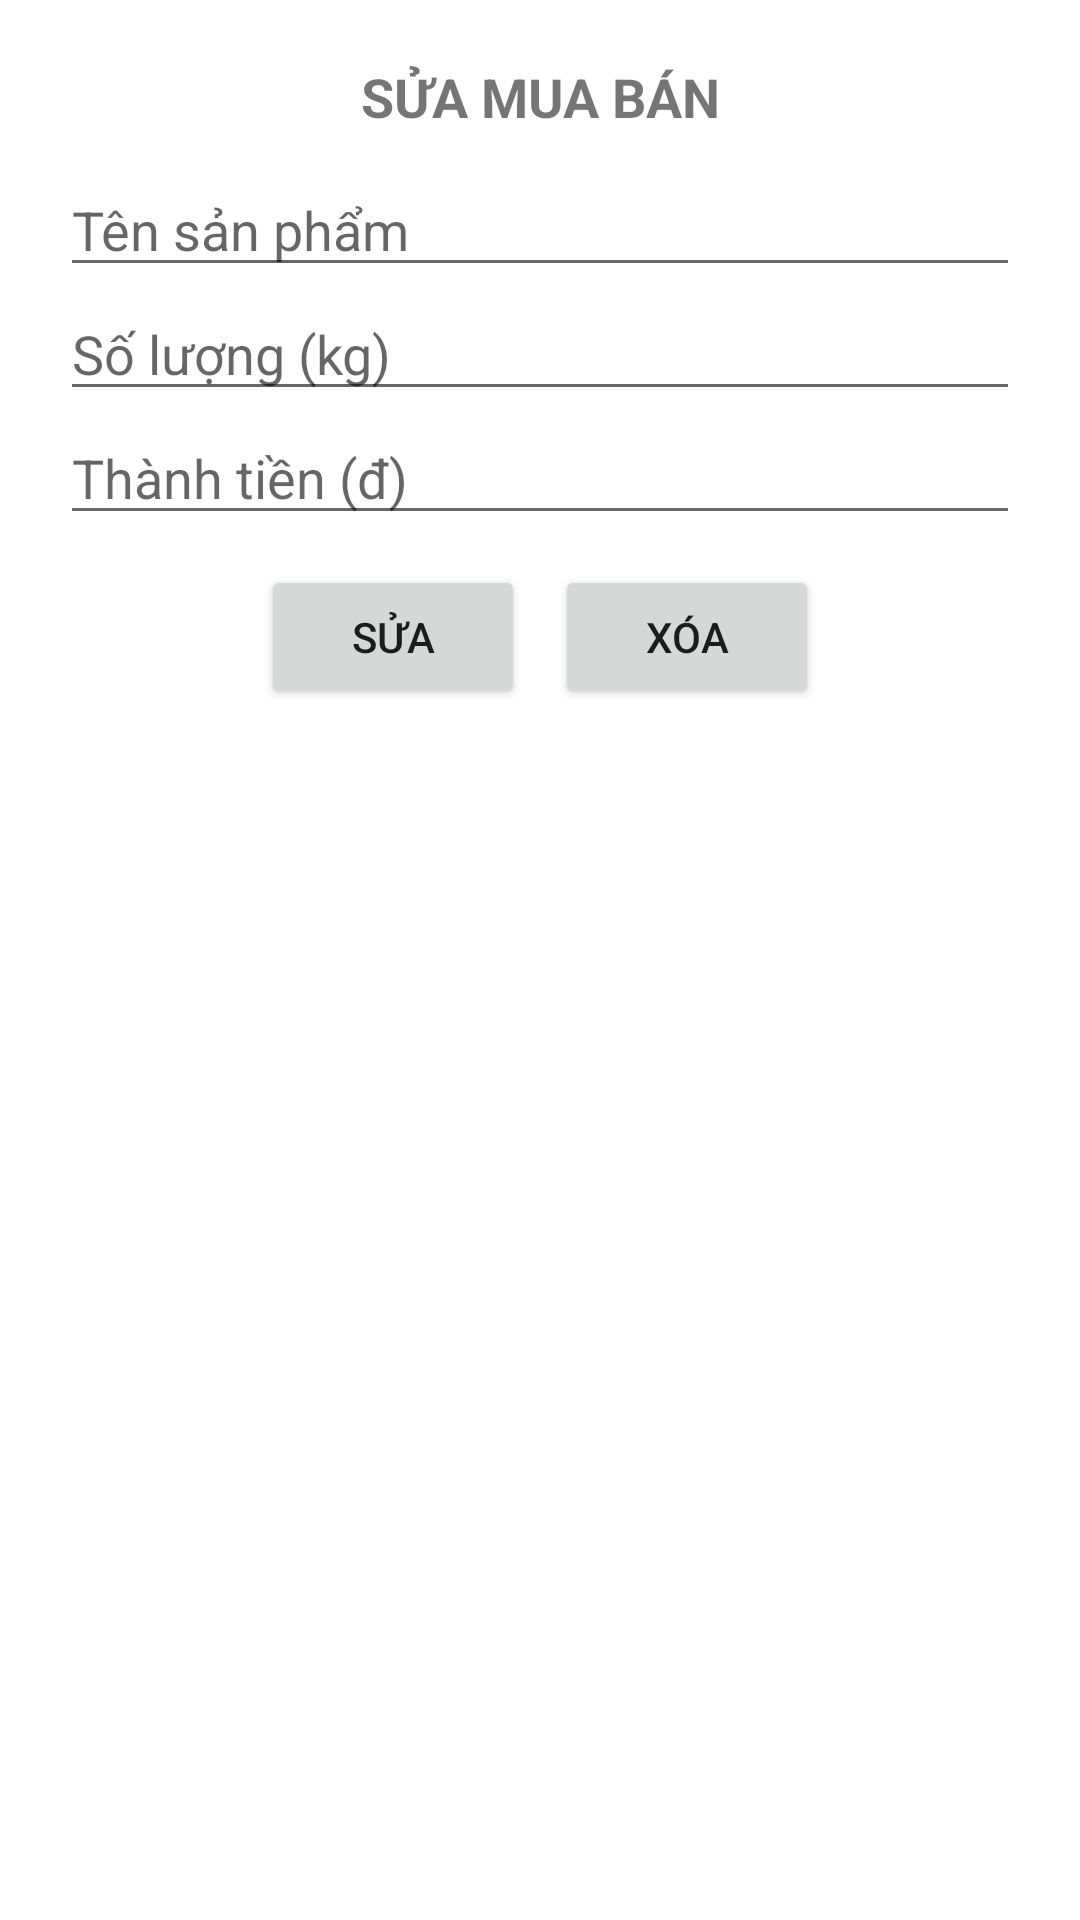

Reconstruct the res/layout file that produces this screen, plus the resources it refers to.
<!-- AndroidManifest.xml: application theme AppTheme -->
<!-- res/layout/dialog_edit_exchange.xml -->
<?xml version="1.0" encoding="utf-8"?>
<LinearLayout xmlns:android="http://schemas.android.com/apk/res/android"
    android:layout_width="320dp"
    android:layout_height="wrap_content"
    android:orientation="vertical"
    android:padding="20dp">

    <TextView
        android:layout_width="match_parent"
        android:layout_height="wrap_content"
        android:gravity="center"
        android:text="SỬA MUA BÁN"
        android:textSize="18sp"
        android:textStyle="bold" />

    <EditText
        android:id="@+id/edt_name"
        android:layout_width="match_parent"
        android:layout_height="wrap_content"
        android:layout_marginTop="10dp"
        android:hint="Tên sản phẩm" />

    <EditText
        android:id="@+id/edt_amount"
        android:layout_width="match_parent"
        android:layout_height="wrap_content"
        android:hint="Số lượng (kg)" />

    <EditText
        android:id="@+id/edt_money"
        android:layout_width="match_parent"
        android:layout_height="wrap_content"
        android:hint="Thành tiền (đ)" />

    <LinearLayout
        android:layout_width="match_parent"
        android:gravity="center"
        android:layout_marginTop="10dp"
        android:layout_height="wrap_content">

        <Button
            android:id="@+id/btn_edit"
            android:layout_marginRight="10dp"
            android:layout_width="wrap_content"
            android:layout_height="wrap_content"
            android:text="Sửa" />

        <Button
            android:id="@+id/btn_delete"
            android:layout_width="wrap_content"
            android:layout_height="wrap_content"
            android:text="Xóa" />

    </LinearLayout>


</LinearLayout>
<!-- resources referenced by this layout -->
<resources>

</resources>
